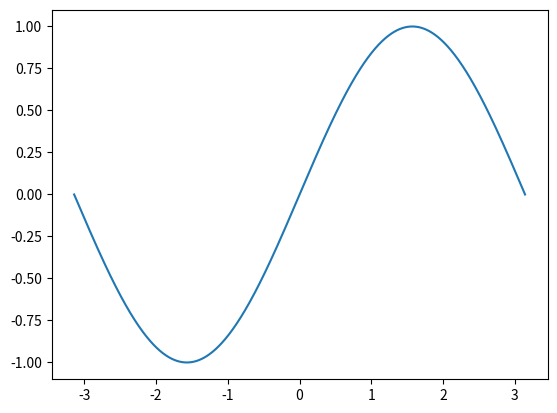

The script that saved this image:
# -*- coding: utf-8 -*-
"""
Created on Wed Jun  2 20:48:54 2021

@author: Administrator
"""

import numpy as np
import matplotlib.pyplot as plt

x=np.linspace(-np.pi,np.pi,num=1000)
y=np.sin(x)

plt.plot(x,y)

plt.savefig("sin.jpg")